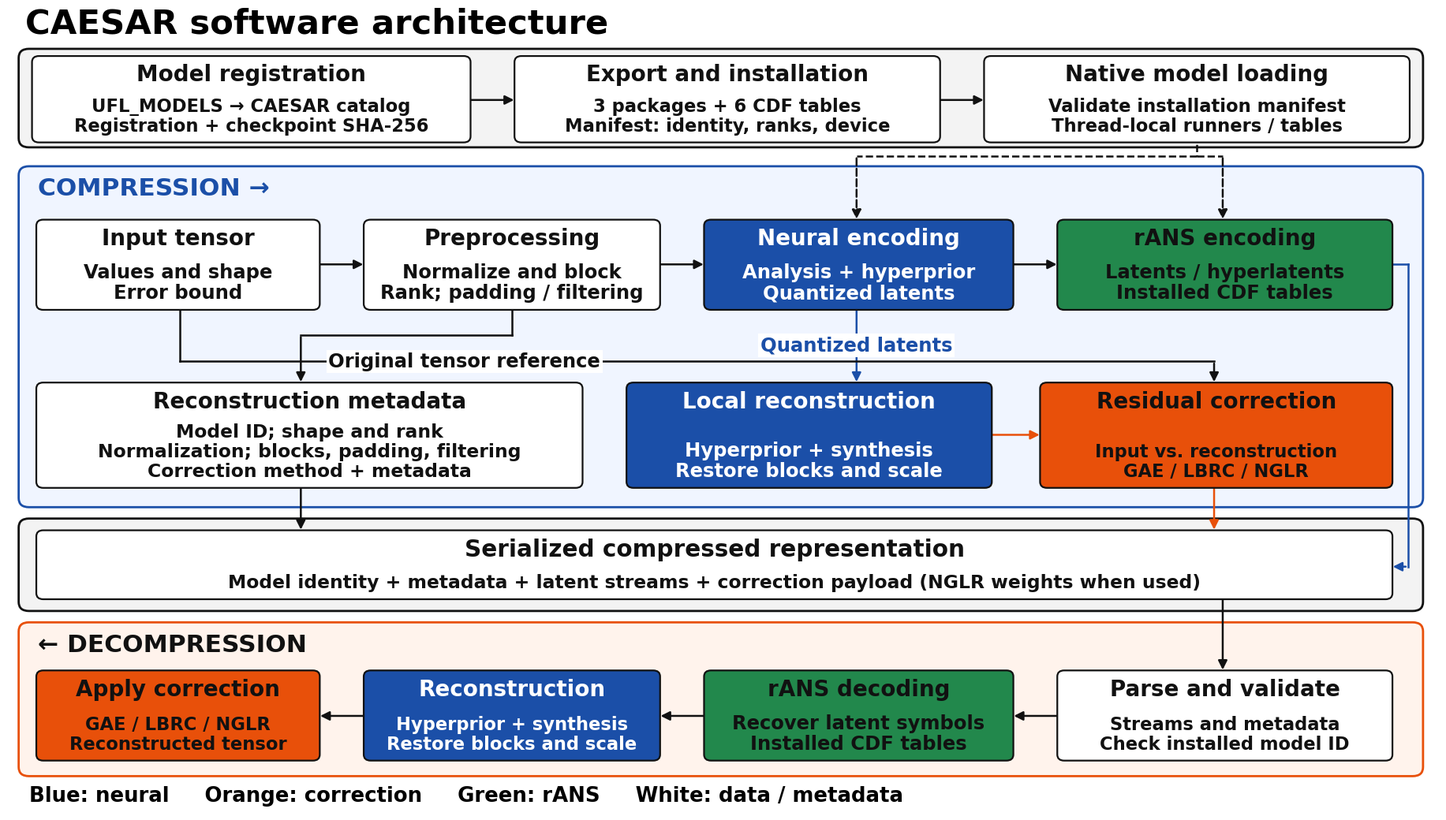

Python code for this plot: (Note: this script raises an exception after producing the figure.)
"""Generate a compact CAESAR architecture figure (Matplotlib required).

Run: python3 docs/generate_architecture.py
Outputs: vector PDF/SVG and a 300 dpi PNG beside this script.
"""

import os
from pathlib import Path

os.environ.setdefault("MPLCONFIGDIR", "/tmp/caesar-matplotlib")
import matplotlib

matplotlib.use("Agg")
import matplotlib.pyplot as plt
from matplotlib.patches import FancyArrowPatch, FancyBboxPatch


def main():
    plt.rcParams.update(
        {
            "font.family": "DejaVu Sans",
            "font.weight": "bold",
            "pdf.fonttype": 42,
            "svg.fonttype": "none",
        }
    )
    fig, ax = plt.subplots(figsize=(18.5, 10.5))
    fig.subplots_adjust(left=0.01, right=0.99, bottom=0.015, top=0.985)
    ax.set(xlim=(0, 16.6), ylim=(0, 10.6))
    ax.axis("off")
    # Orange and blue match README.md. Gator Green (#22884C) marks rANS.
    blue, orange, green = "#1B4FA8", "#E8500A", "#22884C"
    ink, white = "#111111", "#ffffff"
    texts = []
    font_scale = 1.25  # Increase every label without enlarging the canvas.

    def panel(x, y, w, h, fill, edge):
        ax.add_patch(
            FancyBboxPatch(
                (x, y),
                w,
                h,
                boxstyle="round,pad=.025,rounding_size=.12",
                facecolor=fill,
                edgecolor=edge,
                linewidth=2,
                zorder=0,
            )
        )

    def box(x, y, w, h, title, detail, color=white, title_fs=16, detail_fs=14):
        ax.add_patch(
            FancyBboxPatch(
                (x, y),
                w,
                h,
                boxstyle="round,pad=.02,rounding_size=.08",
                facecolor=color,
                edgecolor=ink,
                linewidth=1.6,
                zorder=3,
            )
        )
        fg = white if color == blue else ink
        title_artist = ax.text(
            x + w / 2,
            y + h - 0.08,
            title,
            ha="center",
            va="top",
            fontsize=font_scale * title_fs,
            weight="bold",
            color=fg,
            zorder=4,
        )
        detail_artist = ax.text(
            x + w / 2,
            y + 0.08,
            detail,
            ha="center",
            va="bottom",
            fontsize=font_scale * detail_fs,
            weight="bold",
            linespacing=1.12,
            color=fg,
            zorder=4,
        )
        texts.append((title_artist, detail_artist, (x, y, w, h)))

    def arrow(points, color=ink, dashed=False):
        for a, b in zip(points[:-2], points[1:-1]):
            ax.plot(
                [a[0], b[0]],
                [a[1], b[1]],
                color=color,
                linewidth=1.8,
                linestyle="--" if dashed else "-",
                zorder=2,
            )
        ax.add_patch(
            FancyArrowPatch(
                points[-2],
                points[-1],
                arrowstyle="-|>",
                mutation_scale=17,
                linewidth=1.8,
                linestyle="--" if dashed else "-",
                color=color,
                zorder=2,
            )
        )

    def label(x, y, text, color=ink):
        ax.text(
            x,
            y,
            text,
            fontsize=font_scale * 14,
            weight="bold",
            color=color,
            ha="center",
            va="center",
            zorder=5,
            bbox={"facecolor": white, "edgecolor": "none", "pad": 2},
        )

    ax.text(
        0.2,
        10.28,
        "CAESAR software architecture",
        fontsize=font_scale * 25,
        weight="bold",
    )
    panel(0.15, 8.8, 16.25, 1.25, "#f3f3f3", ink)
    box(
        0.3,
        8.86,
        5.05,
        1.1,
        "Model registration",
        "UFL_MODELS → CAESAR catalog\nRegistration + checkpoint SHA-256",
        title_fs=16,
        detail_fs=13,
    )
    box(
        5.9,
        8.86,
        4.9,
        1.1,
        "Export and installation",
        "3 packages + 6 CDF tables\nManifest: identity, ranks, device",
        detail_fs=13,
    )
    box(
        11.35,
        8.86,
        4.9,
        1.1,
        "Native model loading",
        "Validate installation manifest\nThread-local runners / tables",
        detail_fs=13,
    )
    arrow([(5.35, 9.4), (5.9, 9.4)])
    arrow([(10.8, 9.4), (11.35, 9.4)])

    panel(0.15, 4.05, 16.25, 4.45, "#f0f5ff", blue)
    ax.text(0.35, 8.15, "COMPRESSION →", fontsize=font_scale * 18, color=blue)
    box(0.35, 6.65, 3.25, 1.15, "Input tensor", "Values and shape\nError bound")
    box(
        4.15,
        6.65,
        3.4,
        1.15,
        "Preprocessing",
        "Normalize and block\nRank; padding / filtering",
    )
    box(
        8.1,
        6.65,
        3.55,
        1.15,
        "Neural encoding",
        "Analysis + hyperprior\nQuantized latents",
        blue,
    )
    box(
        12.2,
        6.65,
        3.85,
        1.15,
        "rANS encoding",
        "Latents / hyperlatents\nInstalled CDF tables",
        green,
    )
    for a, b in [(3.6, 4.15), (7.55, 8.1), (11.65, 12.2)]:
        arrow([(a, 7.23), (b, 7.23)])

    box(
        0.35,
        4.3,
        6.3,
        1.35,
        "Reconstruction metadata",
        "Model ID; shape and rank\nNormalization; blocks, padding, filtering\nCorrection method + metadata",
        detail_fs=13.5,
    )
    box(
        7.2,
        4.3,
        4.2,
        1.35,
        "Local reconstruction",
        "Hyperprior + synthesis\nRestore blocks and scale",
        blue,
    )
    box(
        12,
        4.3,
        4.05,
        1.35,
        "Residual correction",
        "Input vs. reconstruction\nGAE / LBRC / NGLR",
        orange,
        detail_fs=13,
    )
    arrow([(9.85, 6.65), (9.85, 5.65)], blue)
    label(9.85, 6.16, "Quantized latents", blue)
    arrow([(11.4, 4.98), (12, 4.98)], orange)
    arrow([(2, 6.65), (2, 5.95), (14, 5.95), (14, 5.65)])
    label(5.3, 5.95, "Original tensor reference")
    arrow([(5.85, 6.65), (5.85, 6.3), (3.4, 6.3), (3.4, 5.65)])

    panel(0.15, 2.68, 16.25, 1.17, "#f3f3f3", ink)
    box(
        0.35,
        2.83,
        15.7,
        0.87,
        "Serialized compressed representation",
        "Model identity + metadata + latent streams + correction payload (NGLR weights when used)",
        title_fs=17,
        detail_fs=13.5,
    )
    arrow([(3.4, 4.3), (3.4, 3.7)])
    arrow([(14, 4.3), (14, 3.7)], orange)
    arrow([(16.05, 7.23), (16.25, 7.23), (16.25, 3.24), (16.05, 3.24)], blue)

    panel(0.15, 0.5, 16.25, 1.98, "#fff3ec", orange)
    ax.text(0.35, 2.12, "← DECOMPRESSION", fontsize=font_scale * 18, color=ink)
    box(
        12.2,
        0.7,
        3.85,
        1.15,
        "Parse and validate",
        "Streams and metadata\nCheck installed model ID",
        detail_fs=13,
    )
    box(
        8.1,
        0.7,
        3.55,
        1.15,
        "rANS decoding",
        "Recover latent symbols\nInstalled CDF tables",
        green,
    )
    box(
        4.15,
        0.7,
        3.4,
        1.15,
        "Reconstruction",
        "Hyperprior + synthesis\nRestore blocks and scale",
        blue,
        detail_fs=13,
    )
    box(
        0.35,
        0.7,
        3.25,
        1.15,
        "Apply correction",
        "GAE / LBRC / NGLR\nReconstructed tensor",
        orange,
        detail_fs=13,
    )
    arrow([(14.1, 2.83), (14.1, 1.85)])
    for a, b in [(12.2, 11.65), (8.1, 7.55), (4.15, 3.6)]:
        arrow([(a, 1.27), (b, 1.27)])

    # One dependency bus feeds the two phases without wrapping the figure.
    arrow([(13.8, 8.95), (13.8, 8.66), (9.85, 8.66), (9.85, 7.8)], dashed=True)
    arrow([(13.8, 8.66), (14.1, 8.66), (14.1, 7.8)], dashed=True)
    # The caption explains shared installation reuse on decompression as well.
    ax.text(
        0.25,
        0.14,
        "Blue: neural     Orange: correction     Green: rANS     White: data / metadata",
        fontsize=font_scale * 15,
        weight="bold",
    )

    # Check that large labels remain inside their boxes rather than silently
    # shrinking fonts to accommodate text.
    fig.canvas.draw()
    renderer = fig.canvas.get_renderer()
    for title, detail, (x, y, w, h) in texts:
        bounds = ax.transData.transform([(x, y), (x + w, y + h)])
        for artist in (title, detail):
            extent = artist.get_window_extent(renderer)
            if extent.x0 < bounds[0][0] or extent.x1 > bounds[1][0]:
                raise ValueError(f"Text exceeds box width: {artist.get_text()}")
        if title.get_window_extent(renderer).y0 < detail.get_window_extent(renderer).y1:
            raise ValueError(f"Title overlaps detail: {title.get_text()}")
    output = Path(__file__).resolve().parent / "caesar_architecture"
    for suffix in ("pdf", "svg", "png"):
        fig.savefig(output.with_suffix("." + suffix), dpi=300, facecolor=white)
    plt.close(fig)


if __name__ == "__main__":
    main()
